Run: headless pygame with SDL's dummy video driver; simulated clock (each Clock.tick advances the game by its frame time, no real sleeping); random seed 0; keys injected as events and as key.get_pressed() state; mouse plan: one left click at the window centre at the start of phase 2, then a move to the lower-right quarter at the start of phase 3.
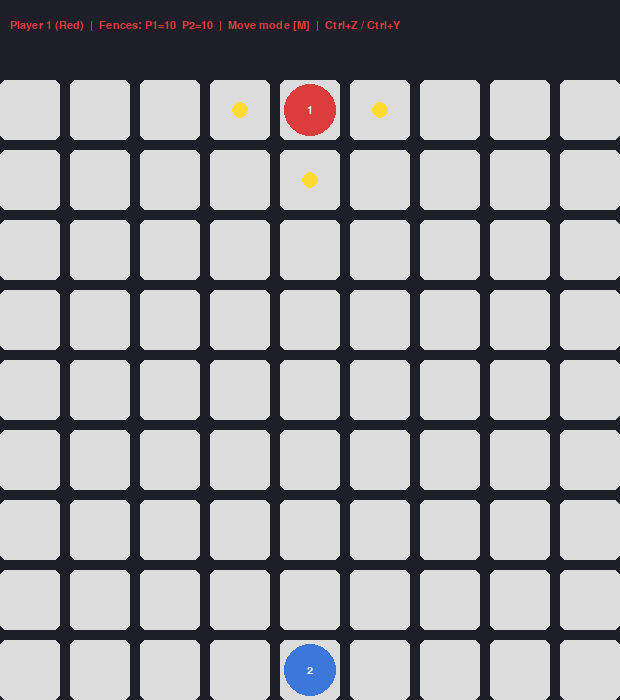
Frame 1 of 4 · flips 1–60 · no input
Frame 2 of 4 · flips 61–180 · clicked the window centre · tapped SPACE, RETURN · held RIGHT (→), D · screen unchanged from frame 1, image omitted
Frame 3 of 4 · flips 181–300 · moved the mouse to the lower-right quarter · held DOWN (↓), S · screen unchanged from frame 2, image omitted
Frame 4 of 4 · flips 301–420 · held LEFT (←), A, UP (↑), W · screen unchanged from frame 3, image omitted

The pygame program that drew these frames:

"""
quoridor.py — Quoridor game in pygame (Human vs Human)
Run: python quoridor.py
"""

import pygame
import sys
from collections import deque

# ─────────────────────────────────────────────
#  Settings
# ─────────────────────────────────────────────
COLS = ROWS = 9
CELL        = 60
GAP         = 10
FENCES_EACH = 10

WIN_W = COLS * CELL + (COLS - 1) * GAP
WIN_H = ROWS * CELL + (ROWS - 1) * GAP + 80

# Colors
BG        = (30,  30,  40)
CELL_COL  = (220, 220, 220)
P1_COL    = (220,  60,  60)
P2_COL    = (60,  120, 220)
FENCE_P1  = (200,  50,  50)
FENCE_P2  = (50,  100, 200)
HIGHLIGHT = (255, 220,  50)
TEXT_COL  = (240, 240, 240)
WIN_COL   = (50,  200,  80)

# ─────────────────────────────────────────────
#  Grid / pixel helpers
# ─────────────────────────────────────────────
def cell_rect(col, row):
    x = col * (CELL + GAP)
    y = row * (CELL + GAP) + 80
    return pygame.Rect(x, y, CELL, CELL)

def cell_center(col, row):
    r = cell_rect(col, row)
    return r.centerx, r.centery

def pixel_to_cell(px, py):
    """Return (col, row) if mouse is over a cell, else None."""
    py -= 80
    if py < 0:
        return None
    step = CELL + GAP
    col = px // step
    row = py // step
    rx = px % step
    ry = py % step
    if col < 0 or col >= COLS or row < 0 or row >= ROWS:
        return None
    if rx < CELL and ry < CELL:
        return (col, row)
    return None

def pixel_to_fence(px, py):
    """Return (col, row, direction) for the fence slot under the mouse, else None."""
    py -= 80
    if py < 0:
        return None
    step = CELL + GAP
    col = px // step
    row = py // step
    rx = px % step
    ry = py % step

    if CELL <= rx < CELL + GAP and ry < CELL:
        fc, fr = col + 1, row
        if 0 < fc < COLS and 0 <= fr < ROWS - 1:
            return (fc, fr, 'V')

    if rx < CELL and CELL <= ry < CELL + GAP:
        fc, fr = col, row + 1
        if 0 <= fc < COLS - 1 and 0 < fr < ROWS:
            return (fc, fr, 'H')

    return None

# ─────────────────────────────────────────────
#  Game logic
# ─────────────────────────────────────────────
class Quoridor:
    def __init__(self):
        self.reset()

    def reset(self):
        self.pos = [(4, 0), (4, 8)]
        self.fences_left = [FENCES_EACH, FENCES_EACH]
        self.fences = []   # each entry: (col, row, dir, owner)
        self.turn   = 0
        self.winner = None
        self.mode   = 'move'
        self.undo_stack = []
        self.redo_stack = []

    def _snapshot(self):
        return {
            'pos':         self.pos[:],
            'fences_left': self.fences_left[:],
            'fences':      self.fences[:],
            'turn':        self.turn,
            'winner':      self.winner,
            'mode':        self.mode,
        }

    def _restore(self, snap):
        self.pos         = snap['pos'][:]
        self.fences_left = snap['fences_left'][:]
        self.fences      = snap['fences'][:]
        self.turn        = snap['turn']
        self.winner      = snap['winner']
        self.mode        = snap['mode']

    def _push_undo(self):
        self.undo_stack.append(self._snapshot())
        self.redo_stack.clear()

    def undo(self):
        if not self.undo_stack:
            return
        self.redo_stack.append(self._snapshot())
        self._restore(self.undo_stack.pop())

    def redo(self):
        if not self.redo_stack:
            return
        self.undo_stack.append(self._snapshot())
        self._restore(self.redo_stack.pop())

    def has_fence_between(self, c1, r1, c2, r2):
        """Return True if a fence blocks movement between two adjacent cells."""
        dc, dr = c2 - c1, r2 - r1

        if dr == -1:
            for f in self.fences:
                if f[2] == 'H' and f[1] == r1 and (f[0] == c1 or f[0] == c1 - 1):
                    return True

        if dr == 1:
            for f in self.fences:
                if f[2] == 'H' and f[1] == r2 and (f[0] == c2 or f[0] == c2 - 1):
                    return True

        if dc == -1:
            for f in self.fences:
                if f[2] == 'V' and f[0] == c1 and (f[1] == r1 or f[1] == r1 - 1):
                    return True

        if dc == 1:
            for f in self.fences:
                if f[2] == 'V' and f[0] == c2 and (f[1] == r2 or f[1] == r2 - 1):
                    return True

        return False

    def neighbors(self, col, row, ignore_pawns=False):
        """Return adjacent cells reachable without crossing a fence."""
        result = []
        p_other = self.pos[1 - self.turn] if not ignore_pawns else None

        for dc, dr in [(-1,0),(1,0),(0,-1),(0,1)]:
            nc, nr = col + dc, row + dr
            if 0 <= nc < COLS and 0 <= nr < ROWS:
                if not self.has_fence_between(col, row, nc, nr):
                    result.append((nc, nr))
        return result

    def valid_moves(self):
        col, row = self.pos[self.turn]
        other    = self.pos[1 - self.turn]
        moves = []

        for dc, dr in [(-1,0),(1,0),(0,-1),(0,1)]:
            nc, nr = col + dc, row + dr
            if 0 <= nc < COLS and 0 <= nr < ROWS:
                if self.has_fence_between(col, row, nc, nr):
                    continue
                if (nc, nr) == other:
                    jc, jr = nc + dc, nr + dr
                    if 0 <= jc < COLS and 0 <= jr < ROWS and not self.has_fence_between(nc, nr, jc, jr):
                        moves.append((jc, jr))
                    else:
                        for sdc, sdr in [(-1,0),(1,0),(0,-1),(0,1)]:
                            if (sdc, sdr) == (dc, dr) or (sdc, sdr) == (-dc, -dr):
                                continue
                            sc, sr = nc + sdc, nr + sdr
                            if 0 <= sc < COLS and 0 <= sr < ROWS and not self.has_fence_between(nc, nr, sc, sr):
                                moves.append((sc, sr))
                else:
                    moves.append((nc, nr))
        return moves

    def path_exists(self, start, goals, temp_fence=None):
        """BFS: return True if a path from start to any goal exists."""
        old = self.fences[:]
        if temp_fence:
            self.fences.append((*temp_fence, -1))
        visited = {start}
        queue   = deque([start])
        found   = False
        while queue:
            c, r = queue.popleft()
            if (c, r) in goals:
                found = True
                break
            for nc, nr in self.neighbors(c, r, ignore_pawns=True):
                if (nc, nr) not in visited:
                    visited.add((nc, nr))
                    queue.append((nc, nr))
        self.fences = old
        return found

    def fence_valid(self, fc, fr, fd):
        """Return True if placing fence (fc, fr, fd) is a legal move."""
        if fd == 'H':
            if not (0 <= fc < COLS - 1 and 0 < fr < ROWS):
                return False
        else:
            if not (0 < fc < COLS and 0 <= fr < ROWS - 1):
                return False

        # Check overlap with existing fences
        for f in self.fences:
            if (f[0], f[1], f[2]) == (fc, fr, fd):
                return False
            if fd == 'H' and f[2] == 'H':
                if f[1] == fr and abs(f[0] - fc) < 2:
                    return False
            if fd == 'V' and f[2] == 'V':
                if f[0] == fc and abs(f[1] - fr) < 2:
                    return False
            if fd == 'H' and f[2] == 'V':
                if f[0] == fc + 1 and f[1] == fr - 1:
                    return False
            if fd == 'V' and f[2] == 'H':
                if f[1] == fr + 1 and f[0] == fc - 1:
                    return False

        # Ensure no player is blocked
        goals = [[(c, ROWS-1) for c in range(COLS)], [(c, 0) for c in range(COLS)]]
        for i, p in enumerate(self.pos):
            if not self.path_exists(p, goals[i], temp_fence=(fc, fr, fd)):
                return False
        return True

    def do_move(self, col, row):
        self._push_undo()
        self.pos[self.turn] = (col, row)
        self._check_win()
        if not self.winner:
            self.turn = 1 - self.turn

    def do_fence(self, fc, fr, fd):
        self._push_undo()
        self.fences.append((fc, fr, fd, self.turn))
        self.fences_left[self.turn] -= 1
        self.turn = 1 - self.turn

    def _check_win(self):
        c, r = self.pos[self.turn]
        if self.turn == 0 and r == ROWS - 1:
            self.winner = 0
        elif self.turn == 1 and r == 0:
            self.winner = 1

# ─────────────────────────────────────────────
#  Drawing
# ─────────────────────────────────────────────
def draw_board(screen, game, font, small_font, hover_cell, hover_fence):
    screen.fill(BG)

    p_name = ["Player 1 (Red)", "Player 2 (Blue)"]
    p_col  = [P1_COL, P2_COL]
    mode_txt = "Move mode [M]" if game.mode == 'move' else "Fence mode [F]"

    if game.winner is not None:
        msg = f"Player {game.winner + 1} wins!   Press R to restart"
        surf = font.render(msg, True, WIN_COL)
    else:
        undo_hint = f"  |  Ctrl+Z / Ctrl+Y"
        info = (f"{p_name[game.turn]}  |  Fences: "
                f"P1={game.fences_left[0]}  P2={game.fences_left[1]}  |  {mode_txt}{undo_hint}")
        surf = small_font.render(info, True, p_col[game.turn])

    screen.blit(surf, (10, 25 - surf.get_height()//2))

    for c in range(COLS):
        for r in range(ROWS):
            rect = cell_rect(c, r)
            col  = HIGHLIGHT if hover_cell == (c, r) else CELL_COL
            pygame.draw.rect(screen, col, rect, border_radius=6)

    # Placed fences
    for fc, fr, fd, owner in game.fences:
        fence_col = FENCE_P1 if owner == 0 else FENCE_P2
        draw_fence(screen, fc, fr, fd, fence_col)

    if hover_fence and game.mode == 'fence':
        fc, fr, fd = hover_fence
        if game.fence_valid(fc, fr, fd):
            s = pygame.Surface((WIN_W, WIN_H), pygame.SRCALPHA)
            preview_col = (*(P1_COL if game.turn == 0 else P2_COL), 140)
            draw_fence(s, fc, fr, fd, preview_col)
            screen.blit(s, (0, 0))

    for i, (c, r) in enumerate(game.pos):
        cx, cy = cell_center(c, r)
        col = P1_COL if i == 0 else P2_COL
        pygame.draw.circle(screen, col, (cx, cy), CELL // 2 - 4)
        lbl = small_font.render(str(i+1), True, (255,255,255))
        screen.blit(lbl, (cx - lbl.get_width()//2, cy - lbl.get_height()//2))

    if game.winner is None and game.mode == 'move':
        for mc, mr in game.valid_moves():
            cx, cy = cell_center(mc, mr)
            pygame.draw.circle(screen, HIGHLIGHT, (cx, cy), 8)

    pygame.display.flip()


def draw_fence(surface, fc, fr, fd, color):
    step = CELL + GAP
    if fd == 'H':
        x  = fc * step
        y  = fr * step + 80 - GAP
        w  = 2 * CELL + GAP
        h  = GAP
    else:
        x  = fc * step - GAP
        y  = fr * step + 80
        w  = GAP
        h  = 2 * CELL + GAP
    pygame.draw.rect(surface, color, (x, y, w, h), border_radius=3)


# ─────────────────────────────────────────────
#  Main loop
# ─────────────────────────────────────────────
def main():
    pygame.init()
    screen = pygame.display.set_mode((WIN_W, WIN_H))
    pygame.display.set_caption("Quoridor")

    try:
        font       = pygame.font.SysFont("Arial", 20)
        small_font = pygame.font.SysFont("Arial", 16)
    except Exception:
        font       = pygame.font.Font(None, 26)
        small_font = pygame.font.Font(None, 20)

    clock = pygame.time.Clock()
    game  = Quoridor()
    hover_cell  = None
    hover_fence = None

    while True:
        mx, my = pygame.mouse.get_pos()
        hover_cell  = pixel_to_cell(mx, my)
        hover_fence = pixel_to_fence(mx, my)

        for event in pygame.event.get():
            if event.type == pygame.QUIT:
                pygame.quit(); sys.exit()

            if event.type == pygame.KEYDOWN:
                ctrl = pygame.key.get_mods() & pygame.KMOD_CTRL
                if event.key == pygame.K_r:
                    game.reset()
                elif ctrl and event.key == pygame.K_z:
                    game.undo()
                elif ctrl and (event.key == pygame.K_y or
                               (event.key == pygame.K_z and pygame.key.get_mods() & pygame.KMOD_SHIFT)):
                    game.redo()
                elif event.key == pygame.K_m:
                    game.mode = 'move'
                elif event.key == pygame.K_f and game.fences_left[game.turn] > 0:
                    game.mode = 'fence'

            if event.type == pygame.MOUSEBUTTONDOWN and event.button == 1:
                if game.winner is not None:
                    continue

                if game.mode == 'move' and hover_cell:
                    if hover_cell in game.valid_moves():
                        game.do_move(*hover_cell)
                        game.mode = 'move'

                elif game.mode == 'fence' and hover_fence:
                    fc, fr, fd = hover_fence
                    if game.fence_valid(fc, fr, fd):
                        game.do_fence(fc, fr, fd)
                        game.mode = 'move'

        draw_board(screen, game, font, small_font, hover_cell, hover_fence)
        clock.tick(60)


if __name__ == "__main__":
    main()
